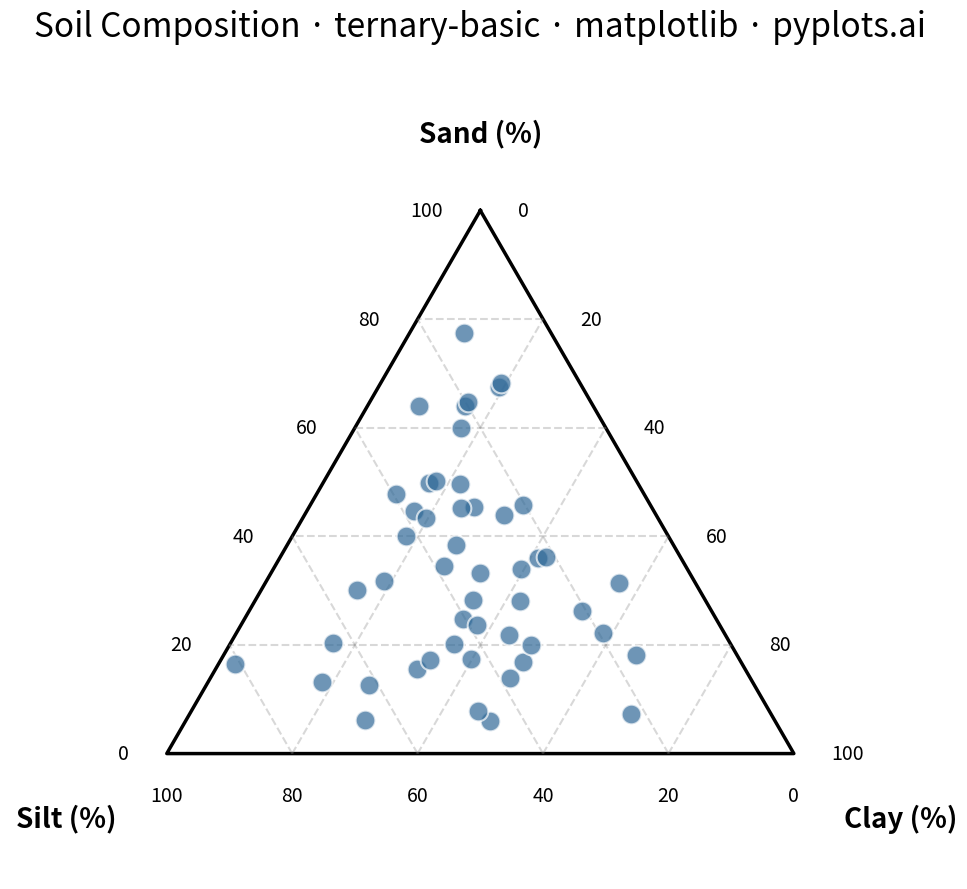

Python code for this plot:
"""pyplots.ai
ternary-basic: Basic Ternary Plot
Library: matplotlib | Python 3.13
Quality: pending | Created: 2025-12-24
"""

import matplotlib.pyplot as plt
import numpy as np


# Data - Soil composition samples (sand, silt, clay summing to 100%)
np.random.seed(42)
n_points = 50

# Generate random compositions that sum to 100 using Dirichlet distribution
raw = np.random.dirichlet([2, 2, 2], n_points) * 100
sand = raw[:, 0]  # Component A (top vertex)
silt = raw[:, 1]  # Component B (bottom-left vertex)
clay = raw[:, 2]  # Component C (bottom-right vertex)

# Convert ternary coordinates to Cartesian (equilateral triangle)
# Triangle: A at top (0.5, sqrt(3)/2), B at bottom-left (0, 0), C at bottom-right (1, 0)
# Formula: x = 0.5 * (2*c + a) / (a+b+c), y = sqrt(3)/2 * a / (a+b+c)
sqrt3_2 = np.sqrt(3) / 2
total = sand + silt + clay
x_points = 0.5 * (2 * clay + sand) / total
y_points = sqrt3_2 * sand / total

# Create figure
fig, ax = plt.subplots(figsize=(16, 9))

# Draw triangle outline
triangle_x = [0.5, 0, 1, 0.5]
triangle_y = [sqrt3_2, 0, 0, sqrt3_2]
ax.plot(triangle_x, triangle_y, color="black", linewidth=2.5)

# Draw grid lines at 20% intervals
grid_levels = [0.2, 0.4, 0.6, 0.8]
for level in grid_levels:
    # Lines parallel to bottom edge (constant A/sand)
    a_val = level
    x1 = 0.5 * (2 * (1 - a_val) + a_val)
    y1 = sqrt3_2 * a_val
    x2 = 0.5 * (2 * 0 + a_val)
    y2 = sqrt3_2 * a_val
    ax.plot([x1, x2], [y1, y2], color="gray", alpha=0.3, linewidth=1.5, linestyle="--")

    # Lines parallel to right edge (constant B/silt)
    b_val = level
    x1 = 0.5 * (2 * (1 - b_val) + 0)
    y1 = sqrt3_2 * 0
    x2 = 0.5 * (2 * 0 + (1 - b_val))
    y2 = sqrt3_2 * (1 - b_val)
    ax.plot([x1, x2], [y1, y2], color="gray", alpha=0.3, linewidth=1.5, linestyle="--")

    # Lines parallel to left edge (constant C/clay)
    c_val = level
    x1 = 0.5 * (2 * c_val + 0)
    y1 = sqrt3_2 * 0
    x2 = 0.5 * (2 * c_val + (1 - c_val))
    y2 = sqrt3_2 * (1 - c_val)
    ax.plot([x1, x2], [y1, y2], color="gray", alpha=0.3, linewidth=1.5, linestyle="--")

# Add tick labels at 20% intervals along each edge
tick_fontsize = 14
for level in [0, 20, 40, 60, 80, 100]:
    frac = level / 100

    # Sand axis (A) - along left edge from bottom to top
    x_tick = 0.5 * (2 * 0 + frac)
    y_tick = sqrt3_2 * frac
    ax.text(x_tick - 0.06, y_tick, f"{level}", fontsize=tick_fontsize, ha="right", va="center")

    # Silt axis (B) - along bottom edge from right to left
    x_tick = 0.5 * (2 * (1 - frac) + 0)
    y_tick = 0
    ax.text(x_tick, y_tick - 0.05, f"{level}", fontsize=tick_fontsize, ha="center", va="top")

    # Clay axis (C) - along right edge from top to bottom
    x_tick = 0.5 * (2 * frac + (1 - frac))
    y_tick = sqrt3_2 * (1 - frac)
    ax.text(x_tick + 0.06, y_tick, f"{level}", fontsize=tick_fontsize, ha="left", va="center")

# Plot data points
ax.scatter(x_points, y_points, s=200, color="#306998", alpha=0.7, edgecolors="white", linewidth=1.5, zorder=5)

# Add vertex labels with component names
label_fontsize = 20
ax.text(0.5, sqrt3_2 + 0.1, "Sand (%)", fontsize=label_fontsize, ha="center", va="bottom", fontweight="bold")
ax.text(-0.08, -0.08, "Silt (%)", fontsize=label_fontsize, ha="right", va="top", fontweight="bold")
ax.text(1.08, -0.08, "Clay (%)", fontsize=label_fontsize, ha="left", va="top", fontweight="bold")

# Title
ax.set_title("Soil Composition · ternary-basic · matplotlib · pyplots.ai", fontsize=24, pad=20)

# Clean up axes
ax.set_aspect("equal")
ax.axis("off")

# Adjust limits to prevent clipping
ax.set_xlim(-0.25, 1.25)
ax.set_ylim(-0.2, 1.1)

plt.tight_layout()
plt.savefig("plot.png", dpi=300, bbox_inches="tight")
